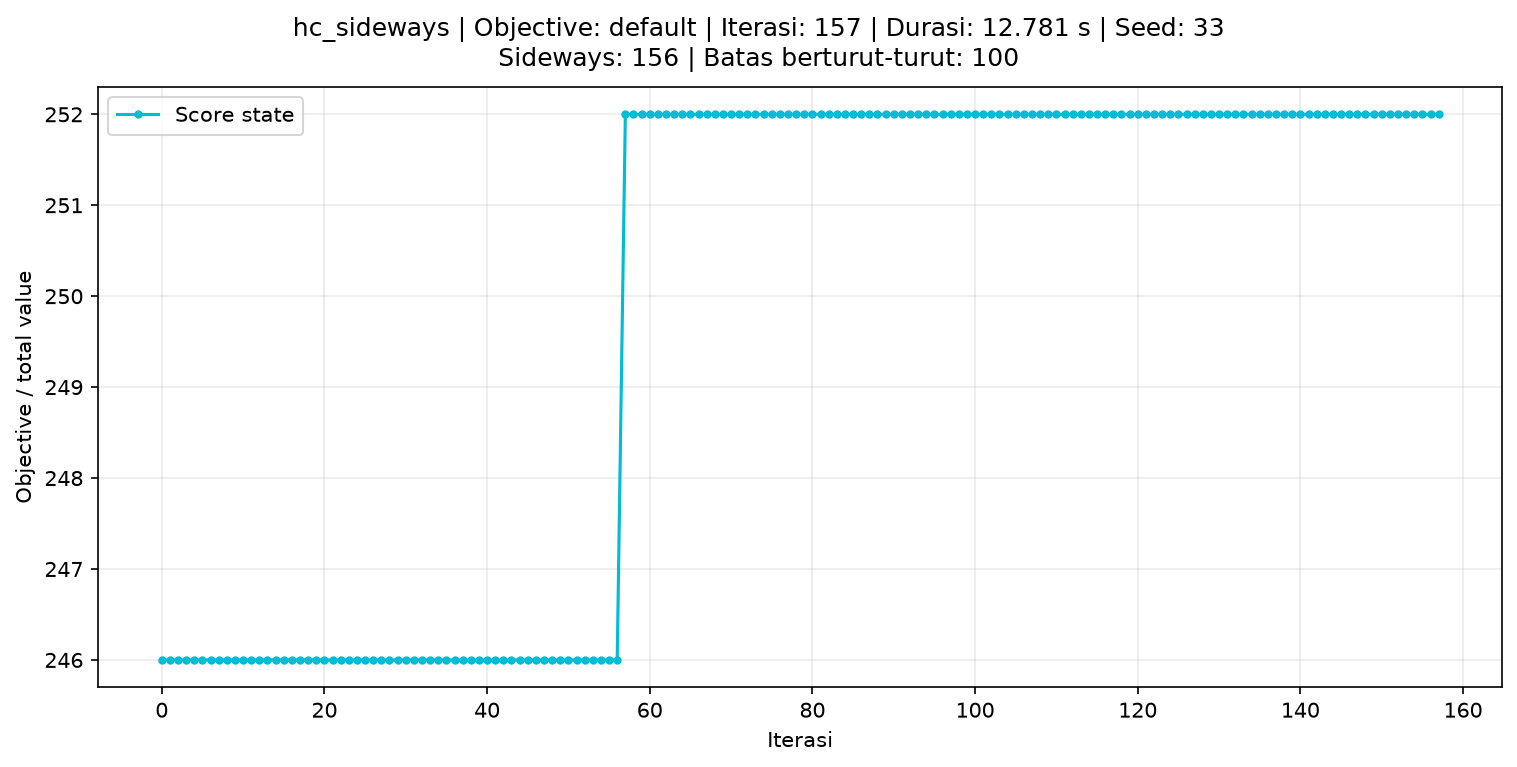

Source data for this figure (header and first rows):
iteration, score, consecutive_sideways
0, 246, 0
1, 246, 1
2, 246, 2
3, 246, 3
4, 246, 4
5, 246, 5
6, 246, 6
7, 246, 7
8, 246, 8
9, 246, 9
10, 246, 10
11, 246, 11
12, 246, 12
13, 246, 13
14, 246, 14
15, 246, 15
16, 246, 16
17, 246, 17
18, 246, 18
19, 246, 19
20, 246, 20
21, 246, 21
22, 246, 22
23, 246, 23
24, 246, 24
25, 246, 25
26, 246, 26
27, 246, 27
28, 246, 28
29, 246, 29
30, 246, 30
31, 246, 31
32, 246, 32
33, 246, 33
34, 246, 34
35, 246, 35
36, 246, 36
37, 246, 37
38, 246, 38
39, 246, 39
40, 246, 40
41, 246, 41
42, 246, 42
43, 246, 43
44, 246, 44
45, 246, 45
46, 246, 46
47, 246, 47
48, 246, 48
49, 246, 49
50, 246, 50
51, 246, 51
52, 246, 52
53, 246, 53
54, 246, 54
55, 246, 55
56, 246, 56
57, 252, 0
58, 252, 1
59, 252, 2
... 98 more rows
